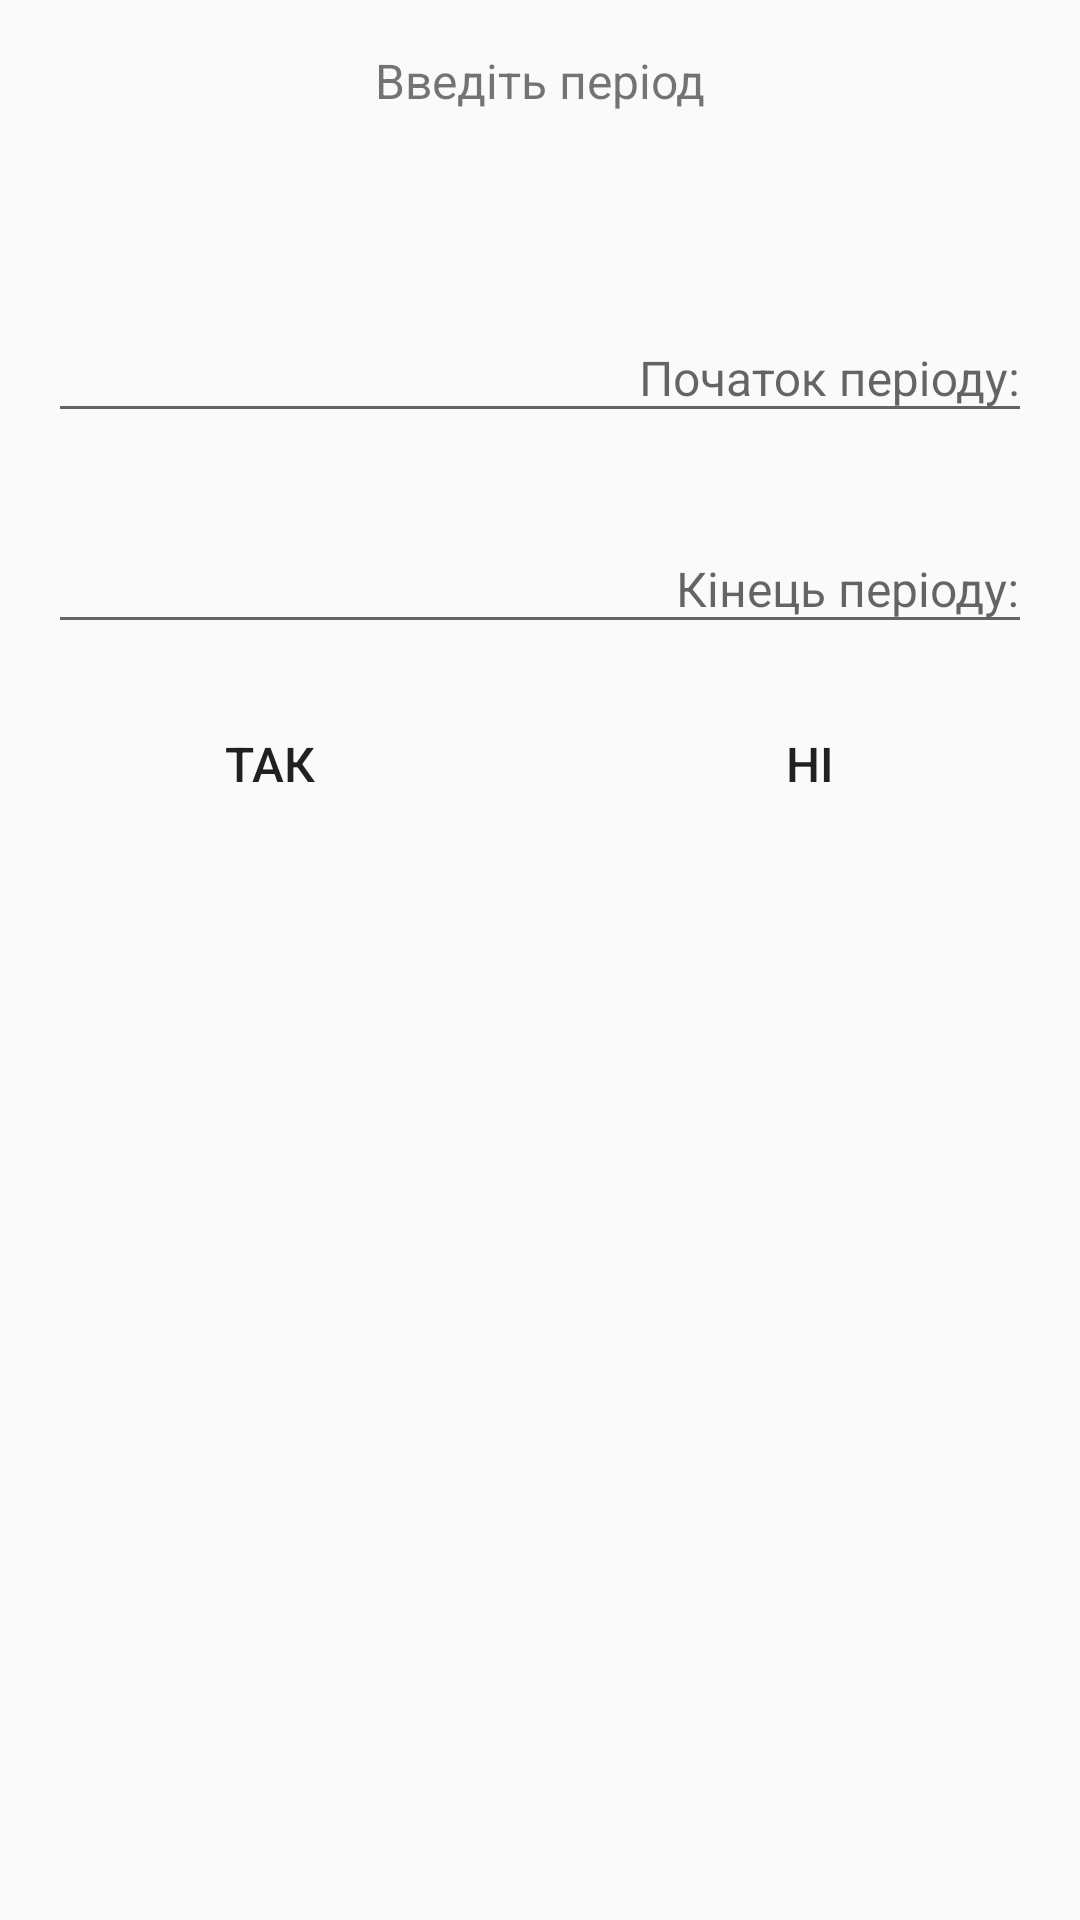

Layout XML and referenced resources for this Android screen:
<!-- AndroidManifest.xml: application theme AppTheme -->
<!-- res/layout/dialog_search_period.xml -->
<?xml version="1.0" encoding="utf-8"?>
<LinearLayout xmlns:android="http://schemas.android.com/apk/res/android"
              xmlns:app="http://schemas.android.com/apk/res-auto"
              android:layout_width="match_parent"
              android:layout_height="@dimen/height_bottom_dialog"
              android:layout_marginLeft="@dimen/activity_vertical_margin"
              android:layout_marginRight="@dimen/activity_vertical_margin"
              android:orientation="vertical"
              app:behavior_hideable="true"
              app:layout_behavior="@string/bottom_sheet_behavior">

    <TextView
        android:layout_width="match_parent"
        android:layout_height="wrap_content"
        android:layout_marginBottom="@dimen/activity_vertical_margin"
        android:layout_marginLeft="@dimen/activity_vertical_margin"
        android:layout_marginRight="@dimen/activity_vertical_margin"
        android:layout_marginTop="@dimen/activity_vertical_margin"
        android:gravity="center"
        android:text="@string/enter_period"
        android:textSize="@dimen/textsize_cap"/>

    <View
        android:id="@+id/topVerticalDivider"
        android:layout_width="match_parent"
        android:layout_height="1px"
        android:layout_marginBottom="10dp"
        android:layout_marginTop="10dp"
        android:background="@color/gray_holo_dark"/>

    <android.support.design.widget.TextInputLayout
        android:layout_width="match_parent"
        android:layout_height="wrap_content"
        android:layout_marginBottom="@dimen/activity_vertical_margin"
        android:layout_marginLeft="@dimen/activity_vertical_margin"
        android:layout_marginRight="@dimen/activity_vertical_margin"
        android:layout_marginTop="@dimen/activity_vertical_margin"
        android:gravity="left|center_vertical"
        android:textSize="@dimen/textsize_cap"
        app:hintTextAppearance="@style/text_size_small_style">

        <EditText
            android:id="@+id/startdate"
            android:layout_width="match_parent"
            android:layout_height="wrap_content"
            android:clickable="false"
            android:gravity="right|center_vertical"
            android:hint="@string/period_start"
            android:inputType="none"
            android:maxLines="1"
            android:textSize="@dimen/textsize_cap"/>

    </android.support.design.widget.TextInputLayout>

    <android.support.design.widget.TextInputLayout
        android:layout_width="match_parent"
        android:layout_height="wrap_content"
        android:layout_marginBottom="@dimen/activity_vertical_margin"
        android:layout_marginLeft="@dimen/activity_vertical_margin"
        android:layout_marginRight="@dimen/activity_vertical_margin"
        android:gravity="left|center_vertical"
        android:textSize="@dimen/textsize_cap"
        app:hintTextAppearance="@style/text_size_small_style">

        <EditText
            android:id="@+id/enddate"
            android:layout_width="match_parent"
            android:layout_height="wrap_content"
            android:clickable="false"
            android:gravity="right|center_vertical"
            android:hint="@string/period_end"
            android:inputType="none"
            android:maxLines="1"
            android:textSize="@dimen/textsize_cap"/>

    </android.support.design.widget.TextInputLayout>

    <LinearLayout
        android:layout_width="match_parent"
        android:layout_height="wrap_content"
        android:orientation="horizontal">

        <Button
            android:id="@+id/okButton"
            style="?android:attr/borderlessButtonStyle"
            android:layout_width="0dp"
            android:layout_height="wrap_content"
            android:layout_weight="1"
            android:text="@string/questions_answer_yes"
            android:textSize="@dimen/textsize_cap"/>

        

        <View
            android:id="@+id/buttonVerticalDivider"
            android:layout_width="1px"
            android:layout_height="match_parent"
            android:layout_marginBottom="10dp"
            android:layout_marginTop="10dp"
            android:background="@color/gray_holo_dark"/>

        <Button
            android:id="@+id/cancelButton"
            style="?android:attr/borderlessButtonStyle"
            android:layout_width="0dp"
            android:layout_height="wrap_content"
            android:layout_weight="1"
            android:text="@string/questions_answer_no"
            android:textSize="@dimen/textsize_cap"/>

    </LinearLayout>

</LinearLayout>
<!-- resources referenced by this layout -->
<resources>
  <dimen name="activity_vertical_margin">16dp</dimen>
  <dimen name="height_bottom_dialog">300dp</dimen>
  <dimen name="textsize_cap">16dp</dimen>
  <string name="enter_period">Введіть період</string>
  <string name="period_end">Кінець періоду:</string>
  <string name="period_start">Початок періоду:</string>
  <string name="questions_answer_no">Ні</string>
  <string name="questions_answer_yes">Так</string>
  <style name="text_size_small_style" parent="TextAppearance.Design.Hint">
          <item name="android:textSize">17sp</item>
      </style>
  <style name="AppTheme" parent="Theme.AppCompat.Light.DarkActionBar">
          
          <item name="colorPrimary">@color/colorPrimaryDark</item>
          <item name="colorPrimaryDark">@color/colorPrimary</item>
          <item name="colorAccent">@color/colorAccent</item>
          <item name="android:actionBarStyle">@style/AppActionBarStyle</item>
  
          
          <item name="actionBarStyle">@style/AppActionBarStyle</item>
      </style>
  <color name="colorPrimaryDark">#4e3e6b</color>
  <color name="colorPrimary">#695291</color>
  <color name="colorAccent">#695291</color>
  <style name="AppActionBarStyle" parent="@style/Widget.AppCompat.Light.ActionBar.Solid.Inverse">
          <item name="android:background">@color/colorPrimaryDark</item>
  
          
          <item name="background">@color/colorPrimaryDark</item>
      </style>
</resources>
